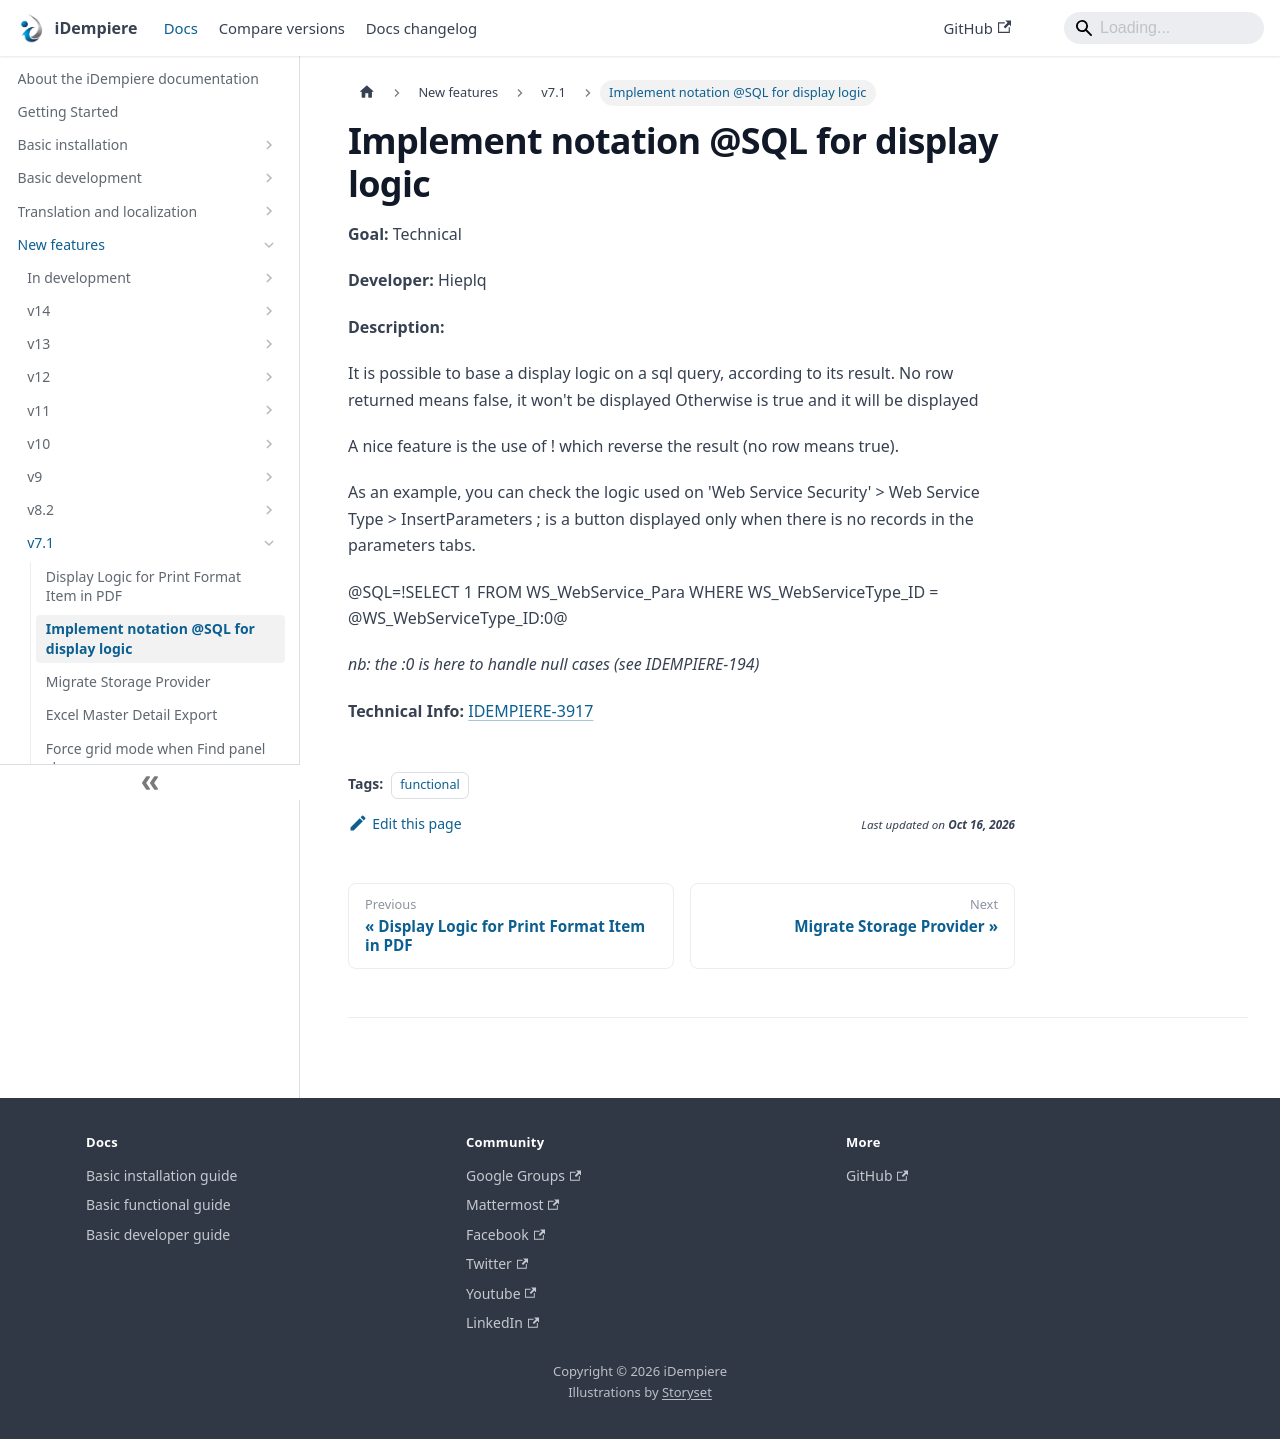

repository: idempiere/idempiere.github.io · page: docs/new-features/v7.1/implement-notation-sql-for-display-logic.html · generator: docusaurus

---
sidebar_position: 2
sidebar_label: "Implement notation @SQL for display logic"
description: "It is possible to base a display logic on a sql query, according to its result."
tags: [functional]
---
# Implement notation @SQL for display logic

**Goal:** Technical

**Developer:** Hieplq

**Description:**

It is possible to base a display logic on a sql query, according to its result.
No row returned means false, it won't be displayed
Otherwise is true and it will be displayed

A nice feature is the use of ! which reverse the result (no row means true).

As an example, you can check the logic used on 'Web Service Security' > Web Service Type > InsertParameters ; is a button displayed only when there is no records in the parameters tabs.

@SQL=!SELECT 1 FROM WS_WebService_Para WHERE WS_WebServiceType_ID = @WS_WebServiceType_ID:0@

*nb: the :0 is here to handle null cases (see IDEMPIERE-194)*

**Technical Info:** [IDEMPIERE-3917](https://idempiere.atlassian.net/browse/IDEMPIERE-3917)
